Photos from the image-classification dataset "Coffe_Bean" in the GitHub repository IkbarSulistio/Coffee-Bean-Roast-Level-Classification. Its 4 classes are: dark roast, green unroasted, light roast, medium roast.

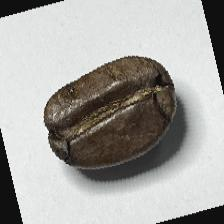
Label: dark roast

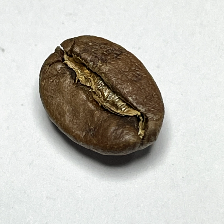
Label: medium roast

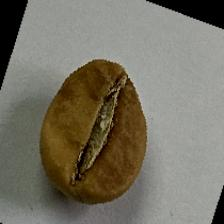
Label: light roast

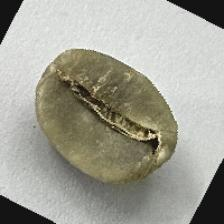
Label: green unroasted

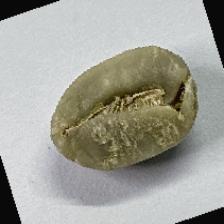
Label: green unroasted

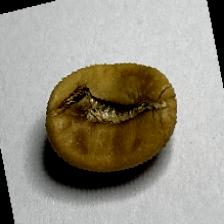
Label: light roast
